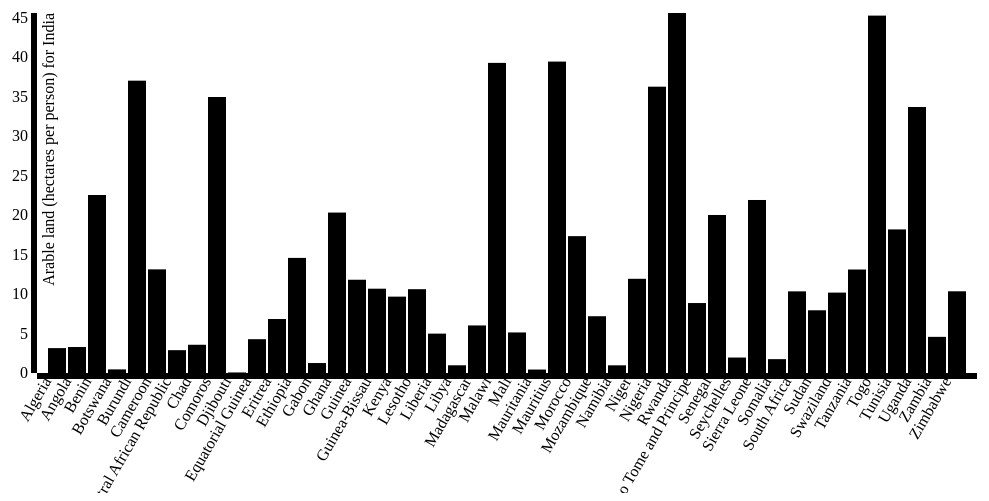
D3 v3 page, settled after 360 driven frames (6 s of simulated time); the page loaded 1 data file(s).


// ── js/Africa_script.js
var margin = {top: 20, right: 20, bottom: 120, left: 40},
    width = 1000 - margin.left - margin.right,
    height = 500 - margin.top - margin.bottom;

var x = d3.scale.ordinal()
    .rangeRoundBands([0, width], .1);

var y = d3.scale.linear()
    .range([height, 0]);

var xAxis = d3.svg.axis()
    .scale(x)
    .orient("bottom");

var yAxis = d3.svg.axis()
    .scale(y)
    .orient("left");

var svg = d3.select("body").append("svg")
    .attr("width", width + margin.left + margin.right)
    .attr("height", height + margin.top + margin.bottom)
  .append("g")
    .attr("transform", "translate(" + margin.left + "," + margin.top + ")");

d3.json("json/reqTwo.json", function(error, data) {
  if (error) throw error;

  x.domain(data.map(function(d) { return d.country; }));
  y.domain([0, d3.max(data, function(d) { return d.value; })]);

  svg.append("g")
      .attr("class", "x axis")
      .attr("transform", "translate(0," + height + ")")
      .call(xAxis)
      .selectAll("text")
      .attr("transform","rotate(-60)")
      .attr("dx","-0.6em")
      .attr("dy","-0.6em")
      .style("text-anchor","end");

  svg.append("g")
      .attr("class", "y axis")
      .call(yAxis)
    .append("text")
      .attr("transform", "rotate(-90)")
      .attr("y", 6)
      .attr("dy", ".71em")
      .style("text-anchor", "end")
      .text("Arable land (hectares per person) for India");

  svg.selectAll(".bar")
      .data(data)
    .enter().append("rect")
      .attr("class", "bar")
      .attr("x", function(d) { return x(d.country); })
      .attr("width", x.rangeBand())
      .attr("y", function(d) { return y(d.value); })
      .attr("height", function(d) { return height - y(d.value); });
});


### data: json/reqTwo.json
[
 {
  "country": "Algeria",
  "value": 3.15
 },
 {
  "country": "Angola",
  "value": 3.289
 },
 {
  "country": "Benin",
  "value": 22.53
 },
 {
  "country": "Botswana",
  "value": 0.457
 },
 {
  "country": "Burundi",
  "value": 36.99
 },
 {
  "country": "Cameroon",
  "value": 13.12
 },
 {
  "country": "Central African Republic",
  "value": 2.889
 },
 {
  "country": "Chad",
  "value": 3.574
 },
 "... 38 more items"
]